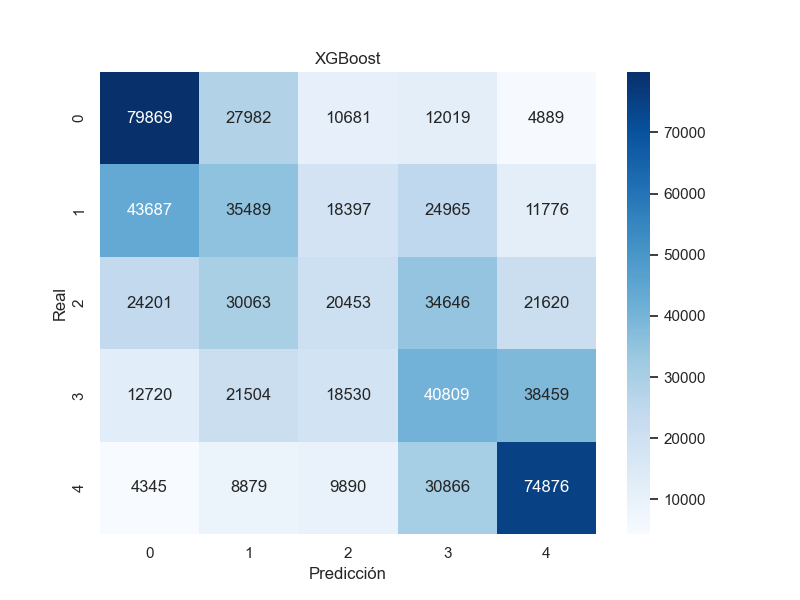

Values plotted in this chart, from the file beside it:
0, 1, 2, 3, 4
79869, 27982, 10681, 12019, 4889
43687, 35489, 18397, 24965, 11776
24201, 30063, 20453, 34646, 21620
12720, 21504, 18530, 40809, 38459
4345, 8879, 9890, 30866, 74876
